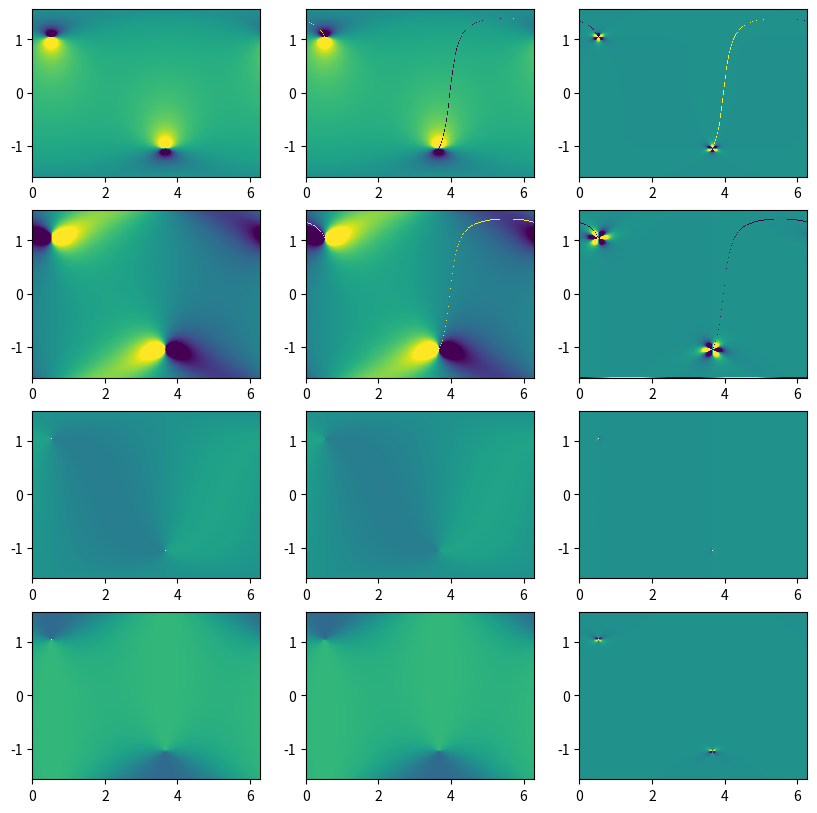

Generate this figure with matplotlib:
# derivative_check.py
# This is a short script inteded to validate the partial derivaties used to calculate MARP base vectors.
# The script uses sympy to symbolically calculate the relevant partial derivaties and compare them with
#   the expressions copied from marp.py.
# If all expressions are correct, all fields of the results printed to screen will be zero.

# from sympy import *
import numpy as np
import matplotlib.pyplot as plt
import matplotlib.gridspec as gridspec

def contravariant_derivatives():

    # x, y, z, zr, yr, zr, l, p, lr, pr, l0, p0 = symbols('x y z xr yr zr l p lr pr l0 p0')
    #
    # xr = cos(l0)*cos(l)*cos(p-p0) + sin(l0)*sin(l)
    # yr = cos(l)*sin(p-p0)
    # zr = -sin(l0)*cos(l)*cos(p-p0) + cos(l0)*sin(l)
    #
    # pr = atan2(yr,xr)
    # lr = asin(zr)
    #
    # # partial derivatives hard-coded in marp.py
    # dprdp = cos(l)*(cos(l0)*cos(l)+sin(l0)*sin(l)*cos(p-p0))/(xr**2+yr**2)
    # dprdl = -sin(l0)*sin(p-p0)/(xr**2+yr**2)
    # dlrdp = sin(l0)*cos(l)*sin(p-p0)/sqrt(1-zr**2)
    # dlrdl = (sin(l0)*sin(l)*cos(p-p0)+cos(l0)*cos(l))/sqrt(1-zr**2)
    #
    # print('CONTRAVARIANT DERIVATIVES:')
    # print('dprdp:', simplify(diff(pr, p)-dprdp))
    # print('dprdl:', simplify(diff(pr, l)-dprdl))
    # print('dlrdp:', simplify(diff(lr, p)-dlrdp))
    # print('dlrdl:', simplify(diff(lr, l)-dlrdl))


    # Plot derivitative caluculated analytically and numerically to check correctness of analytic solution
    
    lam0 = 60.*np.pi/180.
    phi0 = 30.*np.pi/180.
    tau0 = 20.*np.pi/180.

    pA, lA = np.meshgrid(np.arange(0., 360., 0.5)*np.pi/180., np.arange(-90., 90., 0.5)*np.pi/180.)

    xA = np.cos(lA)*np.cos(pA)
    yA = np.cos(lA)*np.sin(pA)
    zA = np.sin(lA)
    rA = np.array([xA, yA, zA]).T

    Rtau = np.array([[np.cos(tau0), np.sin(tau0), 0.], [-np.sin(tau0), np.cos(tau0), 0.], [0., 0., 1.]])
    Rlam = np.array([[np.sin(lam0), 0., -np.cos(lam0)], [0., 1., 0.], [np.cos(lam0), 0., np.sin(lam0)]])
    Rphi = np.array([[np.cos(phi0), np.sin(phi0), 0.], [-np.sin(phi0), np.cos(phi0), 0.], [0., 0., 1.]])
    # print(rr)
    R = np.einsum('ij,jk,kl->il', Rtau, Rlam, Rphi)

    rM = np.einsum('ij,...j->...i', R, rA).T

    xM = rM[0]
    yM = rM[1]
    zM = rM[2]

    pM = np.arctan2(yM, xM)
    lM = np.arcsin(zM)


    P1 = np.array([[-np.sin(pA)*np.cos(lA), -np.cos(pA)*np.sin(lA)], [np.cos(pA)*np.cos(lA), -np.sin(pA)*np.sin(lA)], [np.zeros(lA.shape), np.cos(lA)]])
    P2 = np.array([[-yM/(xM**2+yM**2), xM/(xM**2+yM**2), np.zeros(xM.shape)], [np.zeros(xM.shape), np.zeros(xM.shape), 1./np.sqrt(1-zM**2)]])
    dMdA = np.einsum('ij...,jk,kl...->il...', P2, R, P1)

    print(pA.shape, lA.shape, dMdA.shape)

    dpMdpA = dMdA[0,0]
    dpMdlA = dMdA[0,1]
    dlMdpA = dMdA[1,0]
    dlMdlA = dMdA[1,1]

    num_dpMdlA, num_dpMdpA = np.gradient(pM, lA[:,0], pA[0,:])
    num_dlMdlA, num_dlMdpA = np.gradient(lM, lA[:,0], pA[0,:])
    print(num_dpMdpA.shape)
    # plt.plot(pA, lM)
    # plt.plot(pA, np.gradient(lM, pA))
    # plt.plot(pA, dlMdpA, linestyle=':')
    fig = plt.figure(figsize=(10,10))
    gs = gridspec.GridSpec(4,3)

    ax = fig.add_subplot(gs[0,0])
    ax.pcolormesh(pA, lA, dpMdpA, vmin=-np.pi, vmax=np.pi)
    ax = fig.add_subplot(gs[0,1])
    ax.pcolormesh(pA, lA, num_dpMdpA, vmin=-np.pi, vmax=np.pi)
    ax = fig.add_subplot(gs[0,2])
    ax.pcolormesh(pA, lA, dpMdpA-num_dpMdpA, vmin=-1e-2, vmax=1e-2)

    ax = fig.add_subplot(gs[1,0])
    ax.pcolormesh(pA, lA, dpMdlA, vmin=-np.pi, vmax=np.pi)
    ax = fig.add_subplot(gs[1,1])
    ax.pcolormesh(pA, lA, num_dpMdlA, vmin=-np.pi, vmax=np.pi)
    ax = fig.add_subplot(gs[1,2])
    ax.pcolormesh(pA, lA, dpMdlA-num_dpMdlA, vmin=-1e-2, vmax=1e-2)

    ax = fig.add_subplot(gs[2,0])
    ax.pcolormesh(pA, lA, dlMdpA, vmin=-np.pi, vmax=np.pi)
    ax = fig.add_subplot(gs[2,1])
    ax.pcolormesh(pA, lA, num_dlMdpA, vmin=-np.pi, vmax=np.pi)
    ax = fig.add_subplot(gs[2,2])
    ax.pcolormesh(pA, lA, dlMdpA-num_dlMdpA, vmin=-1e-2, vmax=1e-2)

    ax = fig.add_subplot(gs[3,0])
    ax.pcolormesh(pA, lA, dlMdlA, vmin=-np.pi, vmax=np.pi)
    ax = fig.add_subplot(gs[3,1])
    ax.pcolormesh(pA, lA, num_dlMdlA, vmin=-np.pi, vmax=np.pi)
    ax = fig.add_subplot(gs[3,2])
    ax.pcolormesh(pA, lA, dlMdlA-num_dlMdlA, vmin=-1e-2, vmax=1e-2)

    plt.show()




def covariant_derivatives():

    x, y, z, zr, yr, zr, l, p, lr, pr, l0, p0 = symbols('x y z xr yr zr l p lr pr l0 p0')

    x = cos(p0)*cos(l0)*cos(lr)*cos(pr) - cos(p0)*sin(l0)*sin(lr) - sin(p0)*cos(lr)*sin(pr)
    y = sin(p0)*cos(l0)*cos(lr)*cos(pr) - sin(p0)*sin(l0)*sin(lr) + cos(p0)*cos(lr)*sin(pr)
    z = sin(l0)*cos(lr)*cos(pr) + cos(l0)*sin(lr)

    p = atan2(y,x)
    l = asin(z)

    # partial derivatives hard-coded in marp.py
    dpdpr = cos(lr)*(cos(l0)*cos(lr)-sin(l0)*sin(lr)*cos(pr))/(x**2+y**2)
    dpdlr = sin(l0)*sin(pr)/(x**2+y**2)
    dldpr = -sin(l0)*cos(lr)*sin(pr)/sqrt(1-z**2)
    dldlr = (cos(l0)*cos(lr)-sin(l0)*sin(lr)*cos(pr))/sqrt(1-z**2)

    print('COVARIANT DERIVATIVES')
    print('dpdpr:', simplify(diff(p, pr)-dpdpr))
    print('dpdlr:', simplify(diff(p, lr)-dpdlr))
    print('dldpr:', simplify(diff(l, pr)-dldpr))
    print('dldlr:', simplify(diff(l, lr)-dldlr))

def main():
    contravariant_derivatives()
    # covariant_derivatives()

if __name__=='__main__':
    main()
